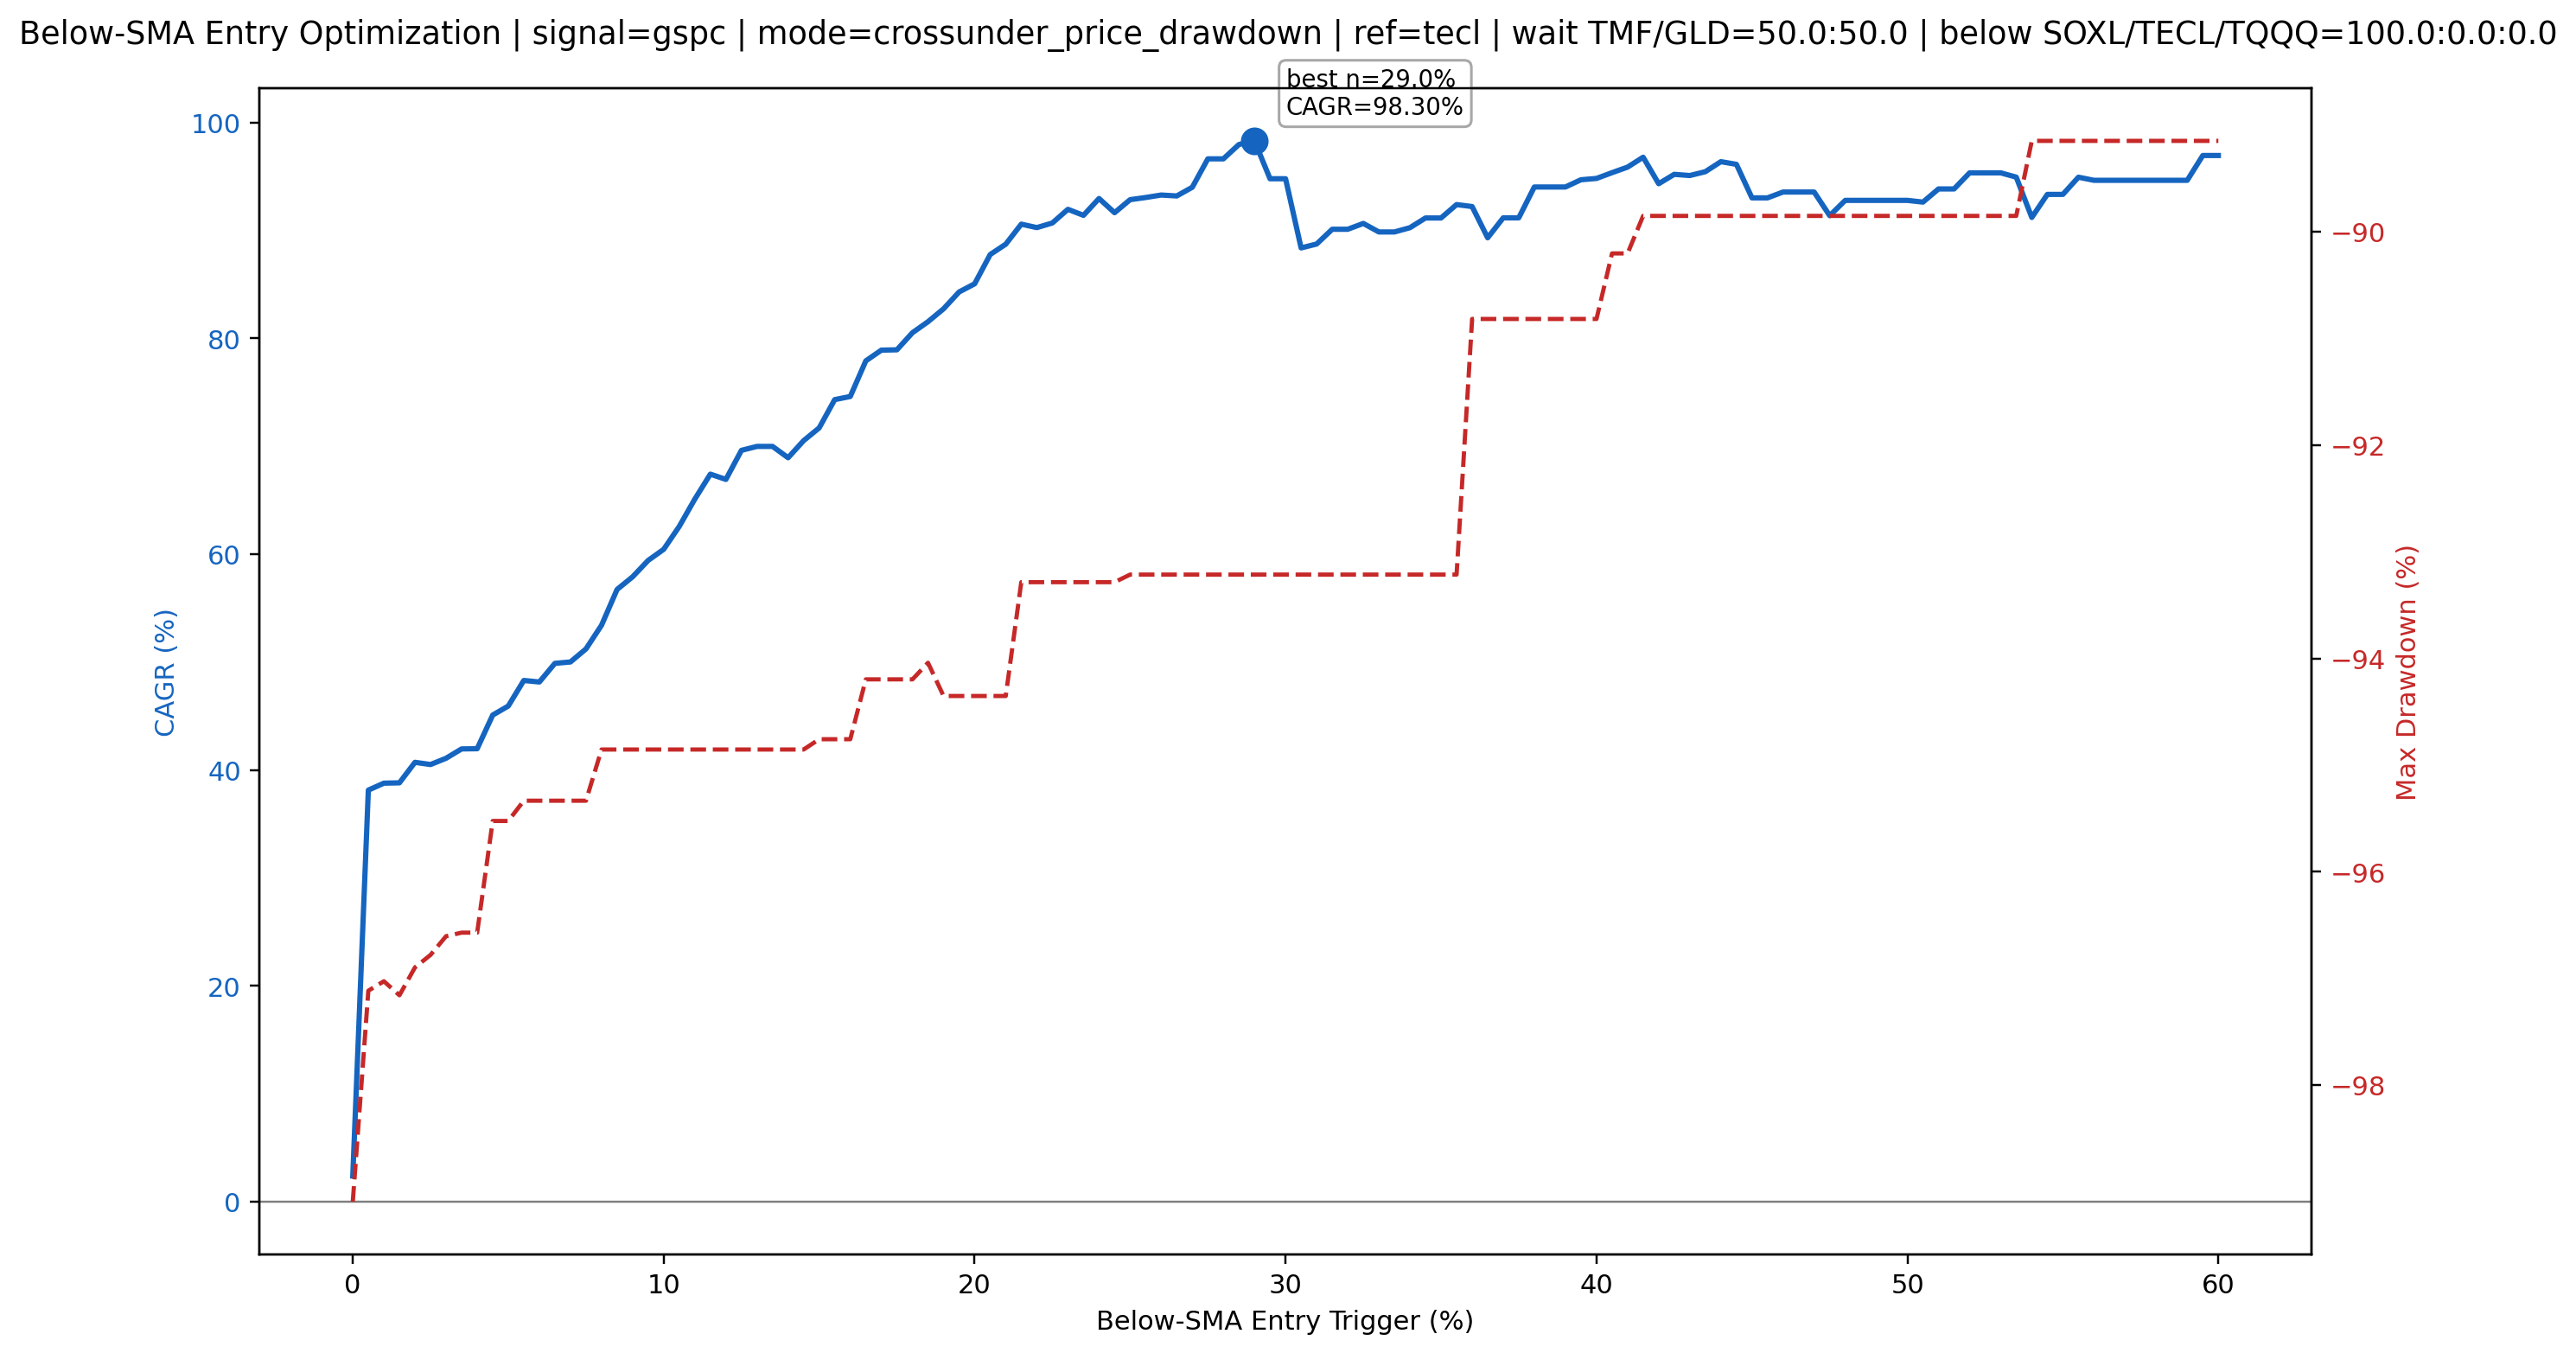

Source data for this figure (header and first rows):
series, cagr, annualized_vol, max_drawdown, final_multiple, sharpe_like, trade_count, below_regime_share, wait_regime_share, below_entry_drawdown_pct
strategy, 0.02383, 0.8057, -0.9909, 1.743, 0.02958, 226, 0.2505, 0.0, 0.0
strategy, 0.3814, 0.7861, -0.9711, 2049, 0.4852, 284, 0.2234, 0.02707, 0.5
strategy, 0.3878, 0.7859, -0.9703, 2286, 0.4935, 281, 0.2224, 0.02808, 1.0
strategy, 0.3882, 0.7855, -0.9716, 2299, 0.4942, 278, 0.2209, 0.02959, 1.5
strategy, 0.4072, 0.7851, -0.969, 3169, 0.5186, 276, 0.2199, 0.0306, 2.0
strategy, 0.4051, 0.784, -0.9678, 3061, 0.5168, 273, 0.2167, 0.03379, 2.5
strategy, 0.4109, 0.7837, -0.966, 3375, 0.5243, 270, 0.2159, 0.03463, 3.0
strategy, 0.4196, 0.7828, -0.9657, 3899, 0.536, 269, 0.2135, 0.03699, 3.5
strategy, 0.4198, 0.7825, -0.9657, 3910, 0.5364, 269, 0.2128, 0.03766, 4.0
strategy, 0.451, 0.7812, -0.9552, 6530, 0.5772, 267, 0.2088, 0.04169, 4.5
strategy, 0.4593, 0.7809, -0.9552, 7478, 0.5882, 266, 0.2081, 0.04237, 5.0
strategy, 0.483, 0.7801, -0.9533, 10937, 0.6192, 263, 0.2058, 0.04472, 5.5
strategy, 0.4816, 0.7796, -0.9533, 10692, 0.6178, 261, 0.2034, 0.04707, 6.0
strategy, 0.4989, 0.7787, -0.9533, 14054, 0.6407, 260, 0.2021, 0.04842, 6.5
strategy, 0.5002, 0.7782, -0.9533, 14344, 0.6427, 259, 0.2012, 0.04926, 7.0
strategy, 0.5123, 0.7778, -0.9533, 17341, 0.6586, 259, 0.2009, 0.0496, 7.5
strategy, 0.5342, 0.7754, -0.9485, 24356, 0.6889, 258, 0.1967, 0.0538, 8.0
strategy, 0.5673, 0.774, -0.9485, 40334, 0.733, 257, 0.1955, 0.05498, 8.5
strategy, 0.5791, 0.7726, -0.9485, 48109, 0.7496, 256, 0.1922, 0.05834, 9.0
strategy, 0.5943, 0.7697, -0.9485, 60287, 0.7721, 255, 0.1881, 0.06237, 9.5
strategy, 0.6046, 0.7687, -0.9485, 70191, 0.7865, 255, 0.1864, 0.06406, 10.0
strategy, 0.6258, 0.7673, -0.9485, 95699, 0.8156, 255, 0.1844, 0.06607, 10.5
strategy, 0.6511, 0.7661, -0.9485, 137759, 0.8499, 255, 0.1833, 0.06725, 11.0
strategy, 0.6742, 0.7638, -0.9485, 191268, 0.8827, 254, 0.1806, 0.06994, 11.5
strategy, 0.6693, 0.7621, -0.9485, 178521, 0.8782, 251, 0.1777, 0.0728, 12.0
strategy, 0.6963, 0.7588, -0.9485, 260505, 0.9176, 249, 0.1743, 0.07616, 12.5
strategy, 0.6999, 0.7571, -0.9485, 274012, 0.9244, 249, 0.1728, 0.07767, 13.0
strategy, 0.6999, 0.7571, -0.9485, 274012, 0.9244, 249, 0.1728, 0.07767, 13.5
strategy, 0.6894, 0.7555, -0.9485, 236763, 0.9125, 248, 0.1703, 0.0802, 14.0
strategy, 0.7052, 0.7545, -0.9485, 295098, 0.9347, 248, 0.168, 0.08255, 14.5
strategy, 0.7171, 0.7534, -0.9476, 347313, 0.9517, 248, 0.1661, 0.0844, 15.0
strategy, 0.7433, 0.7513, -0.9476, 496550, 0.9893, 247, 0.1643, 0.08625, 15.5
strategy, 0.7462, 0.751, -0.9476, 516360, 0.9935, 247, 0.1634, 0.08709, 16.0
strategy, 0.7792, 0.7498, -0.942, 803333, 1.039, 247, 0.1622, 0.08826, 16.5
strategy, 0.7891, 0.7474, -0.942, 916137, 1.056, 247, 0.1595, 0.09095, 17.0
strategy, 0.7894, 0.7463, -0.942, 919855, 1.058, 246, 0.1579, 0.09264, 17.5
strategy, 0.8052, 0.7457, -0.942, 1132580, 1.08, 246, 0.157, 0.09348, 18.0
strategy, 0.8154, 0.7442, -0.9404, 1293465, 1.096, 245, 0.1555, 0.09499, 18.5
strategy, 0.8274, 0.7434, -0.9435, 1510194, 1.113, 245, 0.1548, 0.09566, 19.0
strategy, 0.843, 0.7429, -0.9435, 1845712, 1.135, 245, 0.1543, 0.09617, 19.5
strategy, 0.8506, 0.7427, -0.9435, 2033251, 1.145, 245, 0.154, 0.0965, 20.0
strategy, 0.8777, 0.7417, -0.9435, 2866340, 1.183, 245, 0.1527, 0.09785, 20.5
strategy, 0.8873, 0.7409, -0.9435, 3232166, 1.198, 245, 0.1515, 0.09902, 21.0
strategy, 0.9058, 0.7402, -0.9329, 4072107, 1.224, 245, 0.1508, 0.0997, 21.5
strategy, 0.9026, 0.7382, -0.9329, 3913812, 1.223, 244, 0.1496, 0.1009, 22.0
strategy, 0.9069, 0.7373, -0.9329, 4127370, 1.23, 243, 0.1479, 0.1026, 22.5
strategy, 0.9196, 0.7358, -0.9329, 4824710, 1.25, 243, 0.1459, 0.1046, 23.0
strategy, 0.914, 0.733, -0.9329, 4504378, 1.247, 241, 0.1421, 0.1084, 23.5
strategy, 0.9296, 0.7324, -0.9329, 5456206, 1.269, 241, 0.1416, 0.1089, 24.0
strategy, 0.9165, 0.7294, -0.9329, 4642242, 1.257, 240, 0.1374, 0.1131, 24.5
strategy, 0.9285, 0.7288, -0.9322, 5384165, 1.274, 240, 0.1358, 0.1147, 25.0
strategy, 0.9305, 0.7252, -0.9322, 5517369, 1.283, 239, 0.1298, 0.1207, 25.5
strategy, 0.9328, 0.7251, -0.9322, 5674083, 1.286, 239, 0.1296, 0.1209, 26.0
strategy, 0.932, 0.7222, -0.9322, 5614681, 1.291, 239, 0.1283, 0.1222, 26.5
strategy, 0.94, 0.7219, -0.9322, 6194254, 1.302, 239, 0.1279, 0.1226, 27.0
strategy, 0.9664, 0.7183, -0.9322, 8515179, 1.345, 239, 0.1271, 0.1234, 27.5
strategy, 0.9664, 0.7183, -0.9322, 8515179, 1.345, 239, 0.1271, 0.1234, 28.0
strategy, 0.9797, 0.7139, -0.9322, 9984040, 1.372, 238, 0.1231, 0.1274, 28.5
strategy, 0.983, 0.7139, -0.9322, 10389869, 1.377, 238, 0.1229, 0.1276, 29.0
strategy, 0.9479, 0.7091, -0.9322, 6817842, 1.337, 237, 0.1148, 0.1357, 29.5
... 61 more rows
